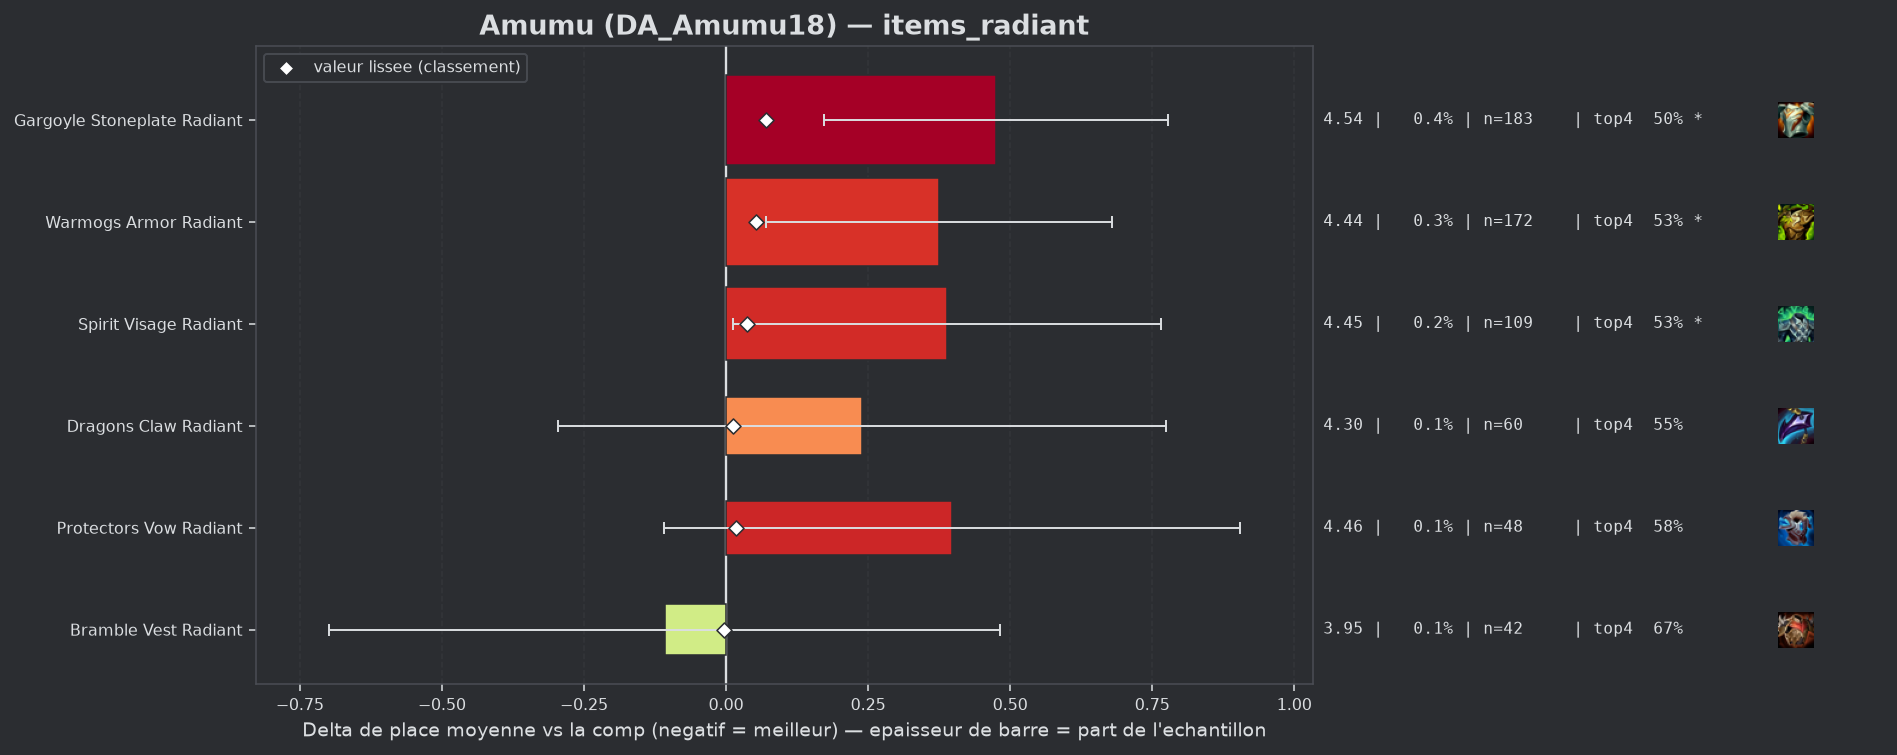

The table this chart was drawn from, first rows:
group, label, n, share, avg_place, shrunk_avg, score, d_avg, d_avg_pess, impact, d_top4, win, top2, top4, sd, z, p, significant
populaire, Bramble Vest Radiant, 42, 0.0008106, 3.952, 4.057, -0.004, -0.108, 0.0, 0.0, 0.0839, 0.1429, 0.2143, 0.6667, 1.951, -0.36, 0.7189, False
populaire, Dragons Claw Radiant, 60, 0.001158, 4.3, 4.074, 0.013, 0.239, 0.0, -0.0, -0.0327, 0.0833, 0.2667, 0.55, 2.116, 0.88, 0.3815, False
populaire, Protectors Vow Radiant, 48, 0.0009264, 4.458, 4.078, 0.018, 0.398, 0.0, -0.0, 0.0006, 0.0208, 0.125, 0.5833, 1.791, 1.54, 0.1243, False
populaire, Spirit Visage Radiant, 109, 0.002104, 4.45, 4.098, 0.037, 0.389, 0.012, -0.0001, -0.0506, 0.0917, 0.1651, 0.5321, 2.007, 2.02, 0.04338, True
populaire, Warmogs Armor Radiant, 172, 0.00332, 4.436, 4.114, 0.053, 0.375, 0.071, -0.0002, -0.0478, 0.1047, 0.1802, 0.5349, 2.032, 2.42, 0.01563, True
populaire, Gargoyle Stoneplate Radiant, 183, 0.003532, 4.536, 4.132, 0.071, 0.475, 0.173, -0.0003, -0.08, 0.0765, 0.2077, 0.5027, 2.08, 3.08, 0.00205, True
